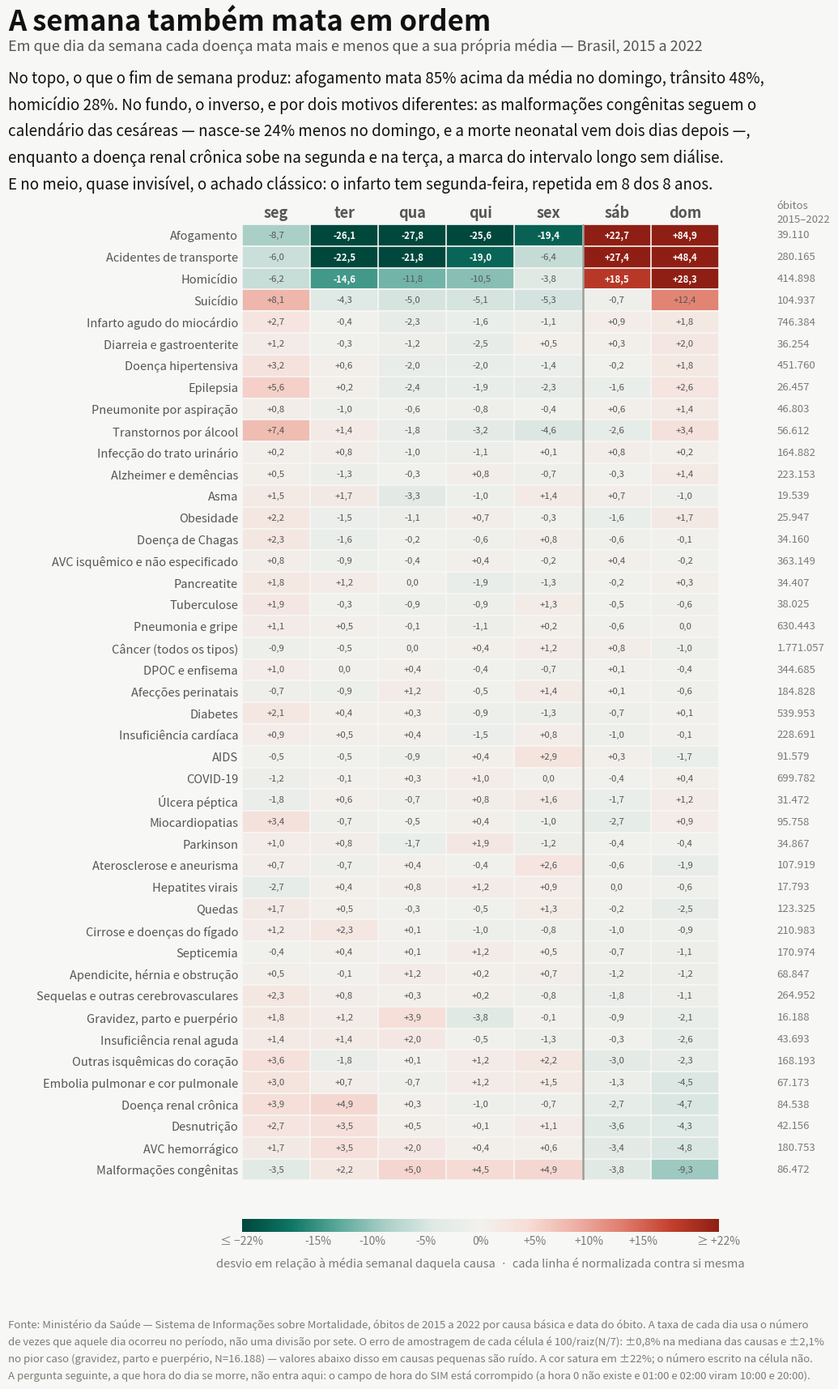

Generate this figure with matplotlib: (Note: this script raises an exception after producing the figure.)
#!/usr/bin/env python3
"""Em que dia da semana cada doença mata, Brasil 2015-2022.

  dataviz/mortes_dia_semana.png
      Mapa de calor divergente: uma linha por causa, uma coluna por dia da
      semana, cada célula é o desvio percentual em relação à média semanal
      daquela causa. Vermelho = morre mais naquele dia; verde-azulado = menos.
      Ordenado pelo contraste fim de semana contra meio de semana.

POR QUE % DE DESVIO, E NÃO CONTAGEM
Cada linha é normalizada contra a própria média, então a cor compara dias
dentro de uma mesma doença — nunca o tamanho de uma doença contra a outra.
Sem isso o mapa inteiro seria a silhueta do câncer e do infarto.

A taxa por dia usa o número de vezes que aquele dia da semana ocorreu no
período, não uma divisão por sete: 2015-2022 não tem a mesma quantidade de
segundas e de domingos, e ignorar isso injeta um viés de até 0,3%.

O CAMPO DE HORA NÃO ENTRA AQUI, DE PROPÓSITO
A pergunta natural seguinte — a que hora do dia se morre — não é respondível
com este dado. Em 2022, a distribuição de `hora_obito` é chapada da hora 3 à
23 (59 mil a 81 mil óbitos por hora), a hora 0 não existe e as horas 1 e 2 têm
8.849 e 21.496 registros contra as ~60 mil esperadas. Os picos aparentes às
10h e às 20h ocorrem só no minuto :00 (18.805 e 17.619 registros exatos,
contra ~11 mil nas horas vizinhas): são 01:00 e 02:00 lidos como 10:00 e
20:00, perda do zero à esquerda na conversão de HHMM. Um gráfico circadiano
com esse campo mediria o defeito, não a fisiologia. `data_obito` é DATE e não
tem esse problema — por isso o dia da semana se sustenta e a hora não.

OS DOIS FUNDOS DO MAPA TÊM MECANISMOS DIFERENTES
A leitura preguiçosa junta tudo o que cai no fim de semana como "procedimento
agendado". São duas coisas distintas, e o dado separa:

  · Malformações congênitas herdam o calendário das cesáreas. No SINASC,
    2015-2022, nasce-se 23,7% menos no domingo e 13,6% menos no sábado, contra
    +10,4% na segunda — a assinatura do parto marcado. Como quase toda morte
    por malformação é neonatal, a curva de óbito repete a de nascimento com
    ~2 dias de atraso: pico de quarta a sexta (nascimentos de segunda a
    quarta) e fundo no domingo e segunda (nascimentos de sábado e domingo).

  · Doença renal crônica tem segunda (+3,9%) E terça (+4,9%) altas, com
    sábado e domingo baixos. Esse é o desenho do intervalo interdialítico
    longo: quem dialisa segunda-quarta-sexta passa o maior intervalo de
    sexta a segunda, e quem dialisa terça-quinta-sábado, de sábado a terça.
    O excesso cai exatamente nos dois dias seguintes a cada intervalo longo.

RUÍDO
O desvio de cada célula tem erro de amostragem de 100/raiz(N/7). Na mediana
das causas isso dá ±0,8%; no pior caso, gravidez e parto (N=16.188), ±2,1%.
Células abaixo de ~2% em causas pequenas são ruído, e a rampa de cor foi
construída para deixá-las quase neutras.

A rampa satura em ±22%. Afogamento no domingo (+84,9%) e acidentes de
transporte no domingo (+48,4%) estouram a escala — por isso o valor está
escrito em toda célula, e não só a cor.

Fonte: Ministério da Saúde — Sistema de Informações sobre Mortalidade, óbitos
de 2015 a 2022 por causa básica e data do óbito. Agrupamento idêntico ao de
scripts/plot_causas_nao_cancer.py, mais uma linha de referência com todos os
cânceres somados (C00-C97).
"""
import matplotlib.pyplot as plt
from matplotlib.colors import LinearSegmentedColormap, Normalize

DIAS = ["seg", "ter", "qua", "qui", "sex", "sáb", "dom"]

# causa: (total de óbitos 2015-2022, [seg, ter, qua, qui, sex, sáb, dom] em % de desvio)
SEMANA = {
    'Afogamento'                          : (39110, [-8.7, -26.1, -27.8, -25.6, -19.4, 22.7, 84.9]),
    'Acidentes de transporte'             : (280165, [-6.0, -22.5, -21.8, -19.0, -6.4, 27.4, 48.4]),
    'Homicídio'                           : (414898, [-6.2, -14.6, -11.8, -10.5, -3.8, 18.5, 28.3]),
    'Suicídio'                            : (104937, [8.1, -4.3, -5.0, -5.1, -5.3, -0.7, 12.4]),
    'Infarto agudo do miocárdio'          : (746384, [2.7, -0.4, -2.3, -1.6, -1.1, 0.9, 1.8]),
    'Diarreia e gastroenterite'           : (36254, [1.2, -0.3, -1.2, -2.5, 0.5, 0.3, 2.0]),
    'Doença hipertensiva'                 : (451760, [3.2, 0.6, -2.0, -2.0, -1.4, -0.2, 1.8]),
    'Epilepsia'                           : (26457, [5.6, 0.2, -2.4, -1.9, -2.3, -1.6, 2.6]),
    'Pneumonite por aspiração'            : (46803, [0.8, -1.0, -0.6, -0.8, -0.4, 0.6, 1.4]),
    'Transtornos por álcool'              : (56612, [7.4, 1.4, -1.8, -3.2, -4.6, -2.6, 3.4]),
    'Infecção do trato urinário'          : (164882, [0.2, 0.8, -1.0, -1.1, 0.1, 0.8, 0.2]),
    'Alzheimer e demências'               : (223153, [0.5, -1.3, -0.3, 0.8, -0.7, -0.3, 1.4]),
    'Asma'                                : (19539, [1.5, 1.7, -3.3, -1.0, 1.4, 0.7, -1.0]),
    'Obesidade'                           : (25947, [2.2, -1.5, -1.1, 0.7, -0.3, -1.6, 1.7]),
    'Doença de Chagas'                    : (34160, [2.3, -1.6, -0.2, -0.6, 0.8, -0.6, -0.1]),
    'AVC isquêmico e não especificado'    : (363149, [0.8, -0.9, -0.4, 0.4, -0.2, 0.4, -0.2]),
    'Pancreatite'                         : (34407, [1.8, 1.2, -0.0, -1.9, -1.3, -0.2, 0.3]),
    'Tuberculose'                         : (38025, [1.9, -0.3, -0.9, -0.9, 1.3, -0.5, -0.6]),
    'Pneumonia e gripe'                   : (630443, [1.1, 0.5, -0.1, -1.1, 0.2, -0.6, -0.0]),
    'Câncer (todos os tipos)'             : (1771057, [-0.9, -0.5, -0.0, 0.4, 1.2, 0.8, -1.0]),
    'DPOC e enfisema'                     : (344685, [1.0, -0.0, 0.4, -0.4, -0.7, 0.1, -0.4]),
    'Afecções perinatais'                 : (184828, [-0.7, -0.9, 1.2, -0.5, 1.4, 0.1, -0.6]),
    'Diabetes'                            : (539953, [2.1, 0.4, 0.3, -0.9, -1.3, -0.7, 0.1]),
    'Insuficiência cardíaca'              : (228691, [0.9, 0.5, 0.4, -1.5, 0.8, -1.0, -0.1]),
    'AIDS'                                : (91579, [-0.5, -0.5, -0.9, 0.4, 2.9, 0.3, -1.7]),
    'COVID-19'                            : (699782, [-1.2, -0.1, 0.3, 1.0, 0.0, -0.4, 0.4]),
    'Úlcera péptica'                      : (31472, [-1.8, 0.6, -0.7, 0.8, 1.6, -1.7, 1.2]),
    'Miocardiopatias'                     : (95758, [3.4, -0.7, -0.5, 0.4, -1.0, -2.7, 0.9]),
    'Parkinson'                           : (34867, [1.0, 0.8, -1.7, 1.9, -1.2, -0.4, -0.4]),
    'Aterosclerose e aneurisma'           : (107919, [0.7, -0.7, 0.4, -0.4, 2.6, -0.6, -1.9]),
    'Hepatites virais'                    : (17793, [-2.7, 0.4, 0.8, 1.2, 0.9, 0.0, -0.6]),
    'Quedas'                              : (123325, [1.7, 0.5, -0.3, -0.5, 1.3, -0.2, -2.5]),
    'Cirrose e doenças do fígado'         : (210983, [1.2, 2.3, 0.1, -1.0, -0.8, -1.0, -0.9]),
    'Septicemia'                          : (170974, [-0.4, 0.4, 0.1, 1.2, 0.5, -0.7, -1.1]),
    'Apendicite, hérnia e obstrução'      : (68847, [0.5, -0.1, 1.2, 0.2, 0.7, -1.2, -1.2]),
    'Sequelas e outras cerebrovasculares' : (264952, [2.3, 0.8, 0.3, 0.2, -0.8, -1.8, -1.1]),
    'Gravidez, parto e puerpério'         : (16188, [1.8, 1.2, 3.9, -3.8, -0.1, -0.9, -2.1]),
    'Insuficiência renal aguda'           : (43693, [1.4, 1.4, 2.0, -0.5, -1.3, -0.3, -2.6]),
    'Outras isquêmicas do coração'        : (168193, [3.6, -1.8, 0.1, 1.2, 2.2, -3.0, -2.3]),
    'Embolia pulmonar e cor pulmonale'    : (67173, [3.0, 0.7, -0.7, 1.2, 1.5, -1.3, -4.5]),
    'Doença renal crônica'                : (84538, [3.9, 4.9, 0.3, -1.0, -0.7, -2.7, -4.7]),
    'Desnutrição'                         : (42156, [2.7, 3.5, 0.5, 0.1, 1.1, -3.6, -4.3]),
    'AVC hemorrágico'                     : (180753, [1.7, 3.5, 2.0, 0.4, 0.6, -3.4, -4.8]),
    'Malformações congênitas'             : (86472, [-3.5, 2.2, 5.0, 4.5, 4.9, -3.8, -9.3]),
}

SURFACE, FIG_BG = "#fcfcfb", "#f7f7f5"
TXT, TXT2, TXT3 = "#111111", "#555555", "#7b7b76"
ACENTO = "#d1453b"

# rampa divergente: dois polos de matiz e um cinza neutro no meio — nunca uma
# terceira cor no centro. Verde-azulado = morre menos naquele dia; vermelho =
# mais. A luminosidade sobe monotonicamente de cada polo até o centro, então a
# leitura funciona também em preto e branco e para daltônicos
RAMPA = LinearSegmentedColormap.from_list("rodado_div", [
    "#00473c", "#0e7565", "#5aa89a", "#a9cfc7", "#dfe9e5",
    "#f2f1ed",
    "#f7ddd7", "#eeb0a5", "#df7c6c", "#c4402e", "#8f1f14"])

VMAX = 22          # a rampa satura aqui; o valor escrito na célula diz a verdade
ORDEM = list(SEMANA)


def vg(v):
    s = f"{v:+.1f}".replace(".", ",")
    return s.replace("+0,0", "0,0").replace("-0,0", "0,0")


def mg(n):
    return f"{n:,}".replace(",", ".")


fig = plt.figure(figsize=(12.4, 17.6), dpi=200, facecolor=FIG_BG)
ax = fig.add_axes((0.315, 0.105, 0.475, 0.715))
ax.set_facecolor(SURFACE)

matriz = [SEMANA[g][1] for g in ORDEM]
im = ax.imshow(matriz, aspect="auto", cmap=RAMPA, norm=Normalize(-VMAX, VMAX),
               interpolation="nearest")

# o valor vai escrito em toda célula: a cor satura em ±22%, o número não
for i, g in enumerate(ORDEM):
    for j, v in enumerate(SEMANA[g][1]):
        ax.text(j, i, vg(v), ha="center", va="center", fontsize=8.2,
                color="#ffffff" if abs(v) > 13 else TXT2,
                fontweight="bold" if abs(v) > 13 else "normal")

# separadores finos entre as células, e a linha que isola o fim de semana
for i in range(len(ORDEM) + 1):
    ax.axhline(i - 0.5, color=FIG_BG, lw=1.2)
for j in range(8):
    ax.axvline(j - 0.5, color=FIG_BG, lw=1.2)
ax.axvline(4.5, color="#9d9d95", lw=1.8)

ax.set_xticks(range(7))
ax.set_xticklabels(DIAS, fontsize=13, color=TXT2, fontweight="bold")
ax.xaxis.set_ticks_position("top")
ax.set_yticks(range(len(ORDEM)))
ax.set_yticklabels(ORDEM, fontsize=10.5, color=TXT2)
ax.tick_params(length=0)
for sp in ax.spines.values():
    sp.set_visible(False)

# coluna de N à direita, fora do mapa: dá o peso de cada linha e deixa ver
# quais estão perto do chão de ruído
ax.text(7.35, -1.05, "óbitos\n2015–2022", fontsize=9.5, color=TXT3,
        ha="left", va="center", linespacing=1.4)
for i, g in enumerate(ORDEM):
    ax.text(7.35, i, mg(SEMANA[g][0]), fontsize=9.5, color=TXT3,
            ha="left", va="center")
ax.set_xlim(-0.5, 6.5)
ax.set_clip_on(False)

cb = fig.colorbar(im, ax=ax, orientation="horizontal", fraction=0.024,
                  pad=0.038, aspect=38)
cb.outline.set_visible(False)
cb.set_ticks([-22, -15, -10, -5, 0, 5, 10, 15, 22])
cb.ax.tick_params(colors=TXT3, labelsize=10, length=0)
cb.ax.xaxis.set_major_formatter(
    lambda v, _: ("≤ −22%" if v <= -22 else "≥ +22%" if v >= 22
                  else f"{v:+.0f}%".replace("+0", "0")))
cb.set_label("desvio em relação à média semanal daquela causa  ·  cada linha é normalizada contra si mesma",
             fontsize=10.5, color=TXT3, labelpad=9)

fig.text(0.082, 0.972, "A semana também mata em ordem",
         ha="left", va="top", fontsize=25, fontweight="bold", color=TXT)
fig.text(0.082, 0.9510,
         "Em que dia da semana cada doença mata mais e menos que a sua própria média — Brasil, 2015 a 2022",
         ha="left", va="top", fontsize=13, color=TXT2)
fig.text(0.082, 0.9290,
         "No topo, o que o fim de semana produz: afogamento mata 85% acima da média no domingo, trânsito 48%,\n"
         "homicídio 28%. No fundo, o inverso, e por dois motivos diferentes: as malformações congênitas seguem o\n"
         "calendário das cesáreas — nasce-se 24% menos no domingo, e a morte neonatal vem dois dias depois —,\n"
         "enquanto a doença renal crônica sobe na segunda e na terça, a marca do intervalo longo sem diálise.\n"
         "E no meio, quase invisível, o achado clássico: o infarto tem segunda-feira, repetida em 8 dos 8 anos.",
         ha="left", va="top", fontsize=13.5, color=TXT, linespacing=1.6)

fig.text(0.082, 0.052,
         "Fonte: Ministério da Saúde — Sistema de Informações sobre Mortalidade, óbitos de 2015 a 2022 por causa básica e data do óbito. A taxa de cada dia usa o número\n"
         "de vezes que aquele dia ocorreu no período, não uma divisão por sete. O erro de amostragem de cada célula é 100/raiz(N/7): ±0,8% na mediana das causas e ±2,1%\n"
         "no pior caso (gravidez, parto e puerpério, N=16.188) — valores abaixo disso em causas pequenas são ruído. A cor satura em ±22%; o número escrito na célula não.\n"
         "A pergunta seguinte, a que hora do dia se morre, não entra aqui: o campo de hora do SIM está corrompido (a hora 0 não existe e 01:00 e 02:00 viram 10:00 e 20:00).",
         ha="left", va="top", fontsize=9.5, color=TXT3, linespacing=1.6)

out = "dataviz/mortes_dia_semana.png"
fig.savefig(out, facecolor=fig.get_facecolor())
print("ok:", out)
